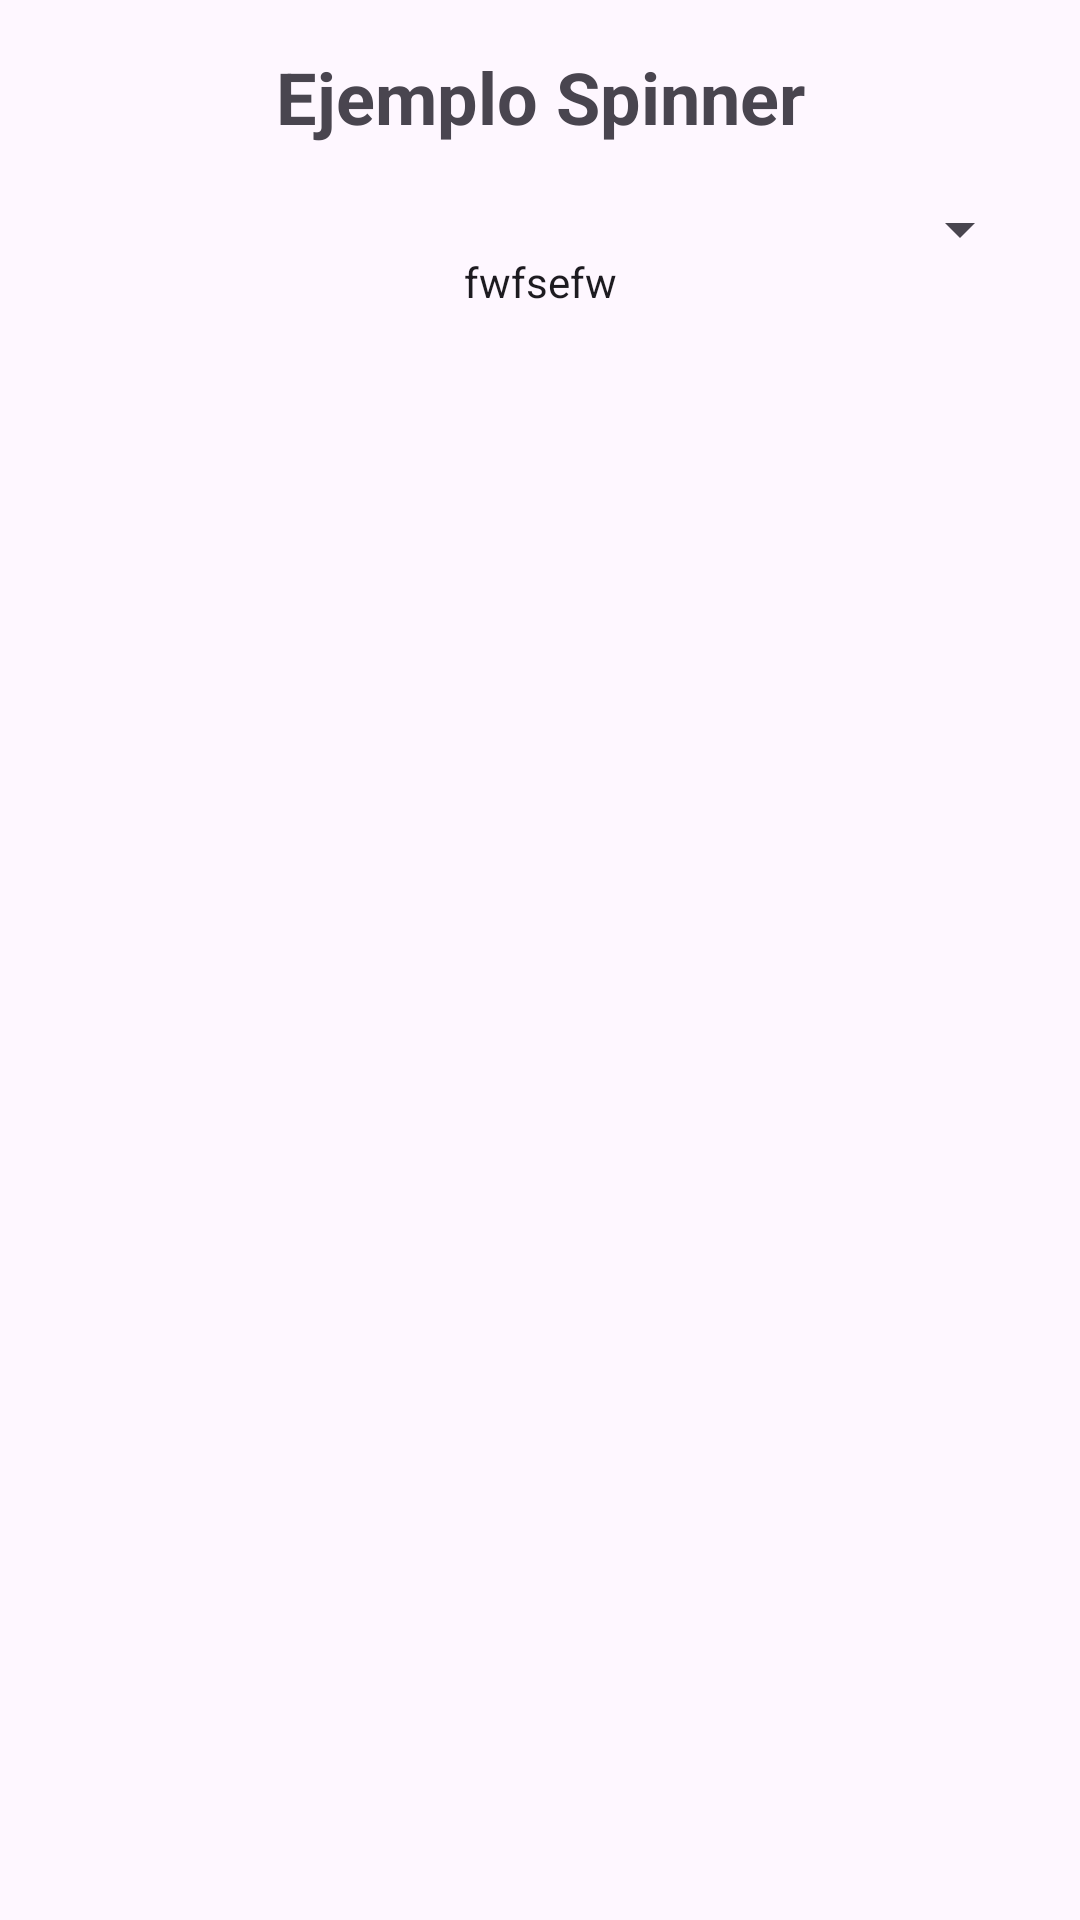

Layout XML and referenced resources for this Android screen:
<!-- AndroidManifest.xml: application theme Theme.Examen_Programacio_Multimedia_Disposotius_Movils -->
<!-- res/layout/activity_spinner.xml -->
<?xml version="1.0" encoding="utf-8"?>
<androidx.constraintlayout.widget.ConstraintLayout
    xmlns:android="http://schemas.android.com/apk/res/android"
    xmlns:app="http://schemas.android.com/apk/res-auto"
    xmlns:tools="http://schemas.android.com/tools"
    android:layout_width="match_parent"
    android:layout_height="match_parent"
    tools:context=".MainActivity">

    <TextView
        android:id="@+id/textView"
        android:layout_width="wrap_content"
        android:layout_height="wrap_content"
        android:layout_marginTop="16dp"
        android:text="Ejemplo Spinner"
        android:textSize="24sp"
        android:textStyle="bold"
        app:layout_constraintEnd_toEndOf="parent"
        app:layout_constraintHorizontal_bias="0.5"
        app:layout_constraintStart_toStartOf="parent"
        app:layout_constraintTop_toTopOf="parent" />

    <Spinner
        android:id="@+id/cmbOpciones"
        android:layout_width="match_parent"
        android:layout_height="wrap_content"
        android:layout_marginStart="16dp"
        android:layout_marginTop="16dp"
        android:layout_marginEnd="16dp"
        app:layout_constraintEnd_toEndOf="parent"
        app:layout_constraintHorizontal_bias="0.5"
        app:layout_constraintStart_toStartOf="parent"
        app:layout_constraintTop_toBottomOf="@+id/textView" />

    <TextView
        android:id="@+id/lblMensaje"
        android:layout_width="wrap_content"
        android:layout_height="wrap_content"
        android:layout_marginTop="20dp"
        android:textAppearance="@style/TextAppearance.AppCompat.Body1"
        android:text="fwfsefw"
        app:layout_constraintEnd_toEndOf="parent"
        app:layout_constraintHorizontal_bias="0.5"
        app:layout_constraintStart_toStartOf="parent"
        app:layout_constraintTop_toTopOf="@id/cmbOpciones" />

</androidx.constraintlayout.widget.ConstraintLayout>
<!-- resources referenced by this layout -->
<resources>
  <style name="Theme.Examen_Programacio_Multimedia_Disposotius_Movils" parent="Base.Theme.Examen_Programacio_Multimedia_Disposotius_Movils" />
  <style name="Base.Theme.Examen_Programacio_Multimedia_Disposotius_Movils" parent="Theme.Material3.DayNight.NoActionBar">
          
          
      </style>
</resources>
